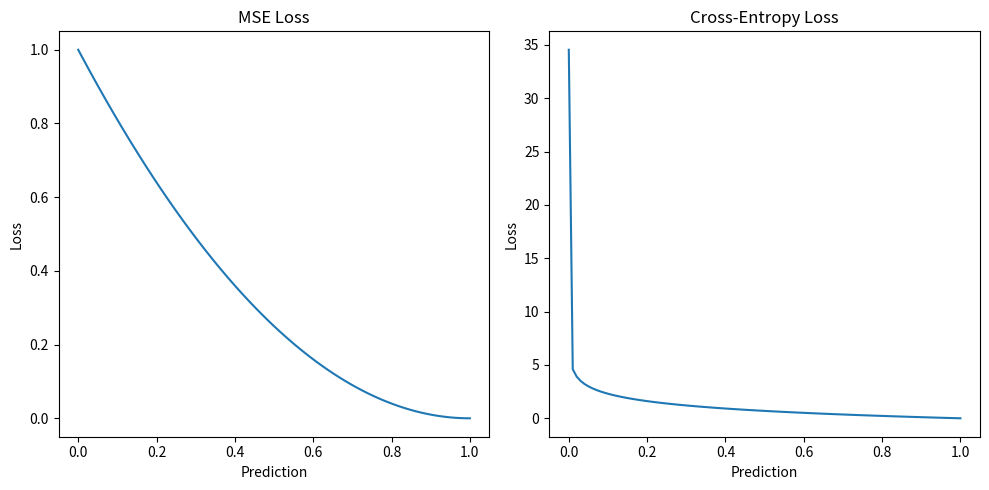

Write Python code to recreate this figure.
import numpy as np
import matplotlib.pyplot as plt

# Generate some predictions and true values
y_true = np.array([0, 1, 1, 0, 1])
y_pred = np.array([0.1, 0.8, 0.7, 0.3, 0.9])

# Mean Squared Error (MSE) Loss
def mse_loss(y_true, y_pred):
    return np.mean((y_true - y_pred) ** 2)

# Binary Cross-Entropy Loss
def binary_cross_entropy(y_true, y_pred):
    epsilon = 1e-15  # To avoid log(0)
    y_pred = np.clip(y_pred, epsilon, 1 - epsilon)
    return -np.mean(y_true * np.log(y_pred) + (1 - y_true) * np.log(1 - y_pred))

# Calculate losses
mse = mse_loss(y_true, y_pred)
bce = binary_cross_entropy(y_true, y_pred)

print("Mean Squared Error:", mse)
print("Binary Cross-Entropy:", bce)

# Visualize different loss functions
x = np.linspace(0, 1, 100)
y_true_plot = np.ones_like(x)

plt.figure(figsize=(10, 5))
plt.subplot(1, 2, 1)
plt.plot(x, (y_true_plot - x) ** 2)
plt.title('MSE Loss')
plt.xlabel('Prediction')
plt.ylabel('Loss')

plt.subplot(1, 2, 2)
plt.plot(x, -(y_true_plot * np.log(x + 1e-15)))
plt.title('Cross-Entropy Loss')
plt.xlabel('Prediction')
plt.ylabel('Loss')

plt.tight_layout()
plt.show() 